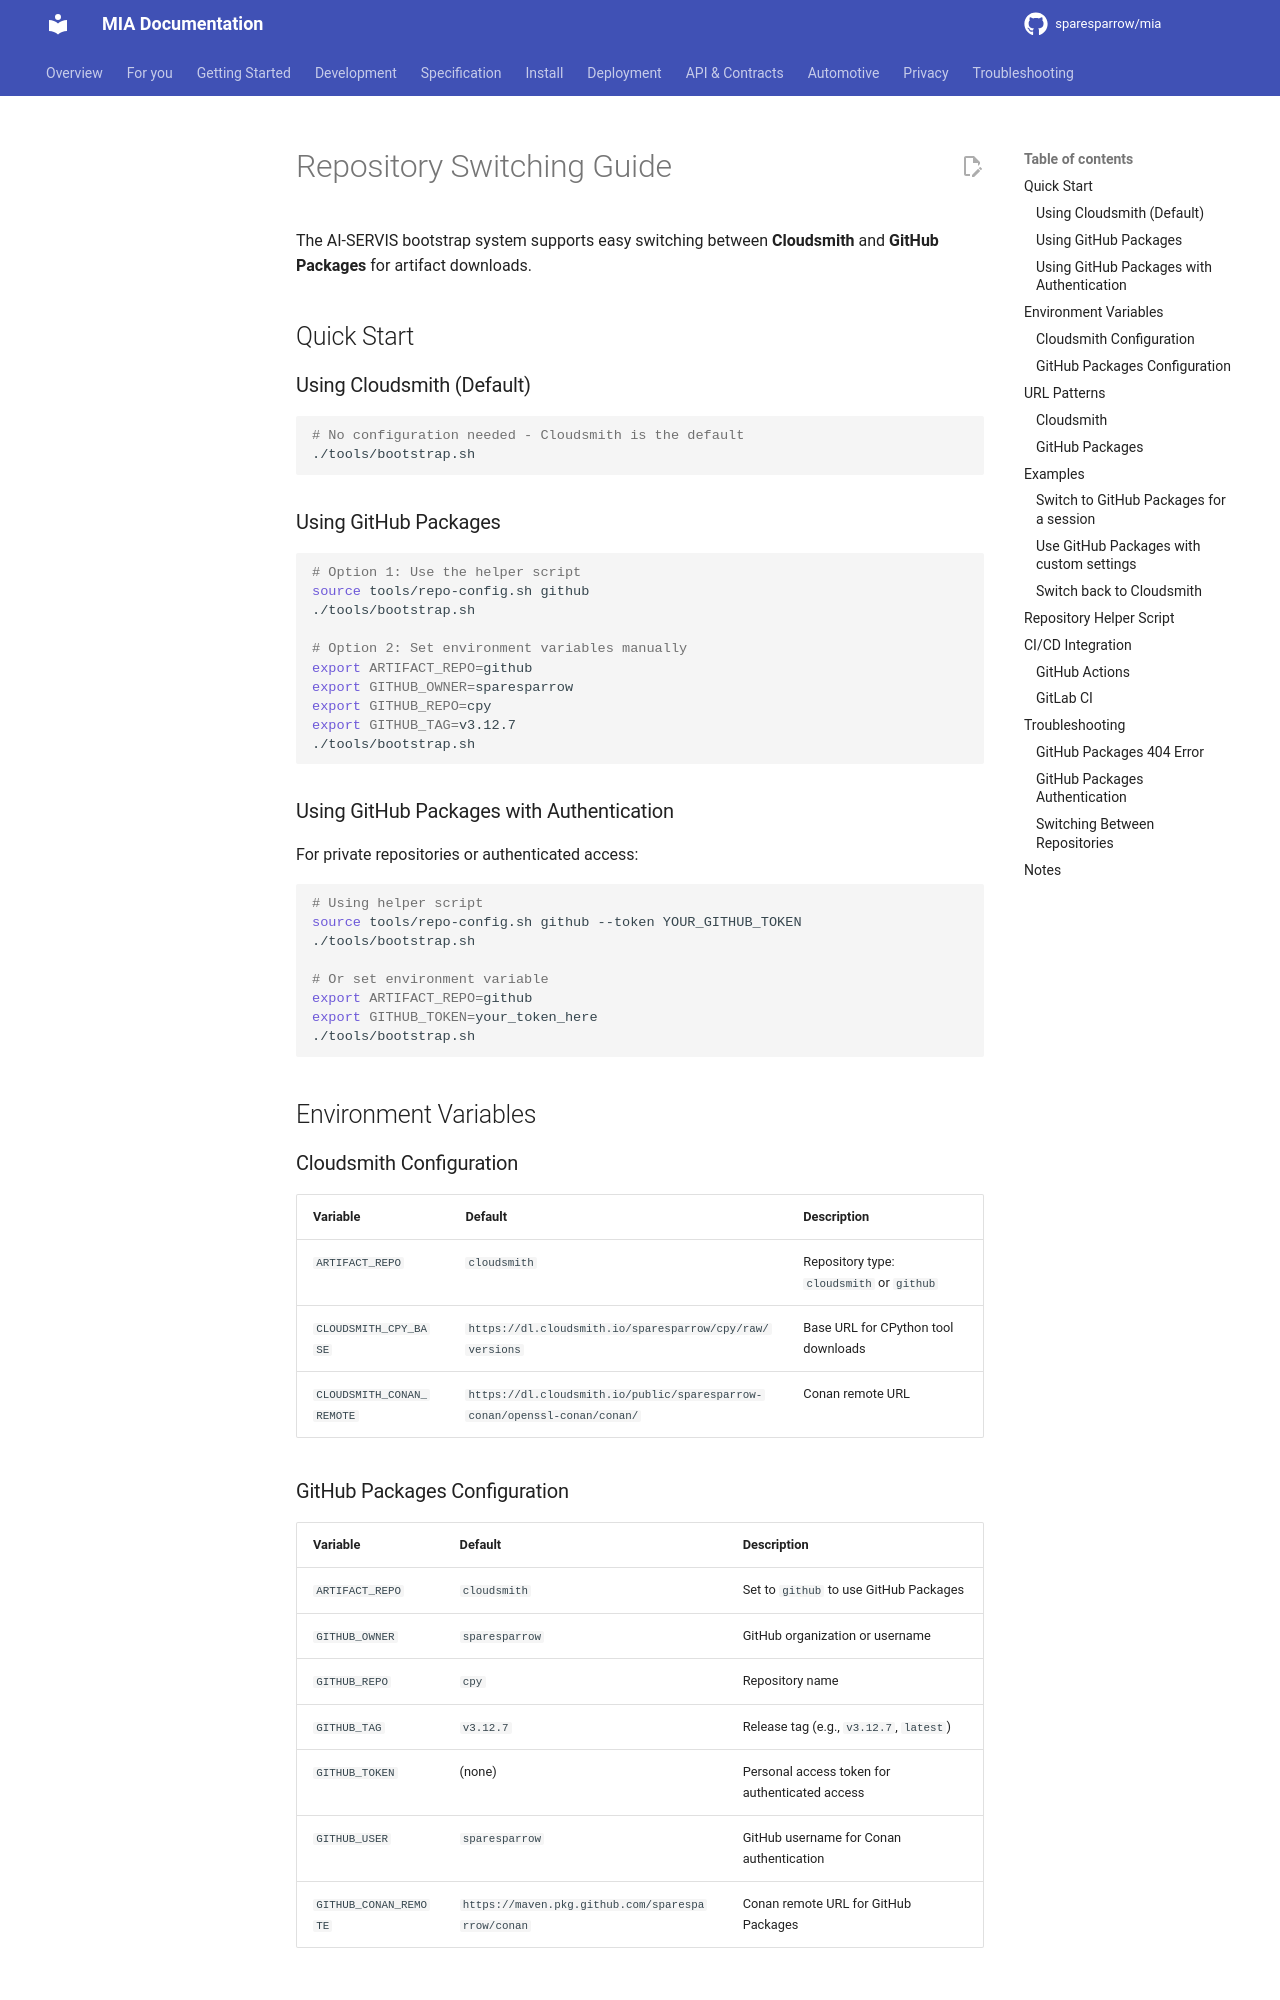

repository: sparesparrow/mia · page: docs/REPOSITORY_SWITCHING/index.html · generator: mkdocs

# Repository Switching Guide

The AI-SERVIS bootstrap system supports easy switching between **Cloudsmith** and **GitHub Packages** for artifact downloads.

## Quick Start

### Using Cloudsmith (Default)

```bash
# No configuration needed - Cloudsmith is the default
./tools/bootstrap.sh
```

### Using GitHub Packages

```bash
# Option 1: Use the helper script
source tools/repo-config.sh github
./tools/bootstrap.sh

# Option 2: Set environment variables manually
export ARTIFACT_REPO=github
export GITHUB_OWNER=sparesparrow
export GITHUB_REPO=cpy
export GITHUB_TAG=v3.12.7
./tools/bootstrap.sh
```

### Using GitHub Packages with Authentication

For private repositories or authenticated access:

```bash
# Using helper script
source tools/repo-config.sh github --token YOUR_GITHUB_TOKEN
./tools/bootstrap.sh

# Or set environment variable
export ARTIFACT_REPO=github
export GITHUB_TOKEN=your_token_here
./tools/bootstrap.sh
```

## Environment Variables

### Cloudsmith Configuration

| Variable | Default | Description |
|----------|---------|-------------|
| `ARTIFACT_REPO` | `cloudsmith` | Repository type: `cloudsmith` or `github` |
| `CLOUDSMITH_CPY_BASE` | `https://dl.cloudsmith.io/sparesparrow/cpy/raw/versions` | Base URL for CPython tool downloads |
| `CLOUDSMITH_CONAN_REMOTE` | `https://dl.cloudsmith.io/public/sparesparrow-conan/openssl-conan/conan/` | Conan remote URL |

### GitHub Packages Configuration

| Variable | Default | Description |
|----------|---------|-------------|
| `ARTIFACT_REPO` | `cloudsmith` | Set to `github` to use GitHub Packages |
| `GITHUB_OWNER` | `sparesparrow` | GitHub organization or username |
| `GITHUB_REPO` | `cpy` | Repository name |
| `GITHUB_TAG` | `v3.12.7` | Release tag (e.g., `v3.12.7`, `latest`) |
| `GITHUB_TOKEN` | (none) | Personal access token for authenticated access |
| `GITHUB_USER` | `sparesparrow` | GitHub username for Conan authentication |
| `GITHUB_CONAN_REMOTE` | `https://maven.pkg.github.com/sparesparrow/conan` | Conan remote URL for GitHub Packages |

## URL Patterns
